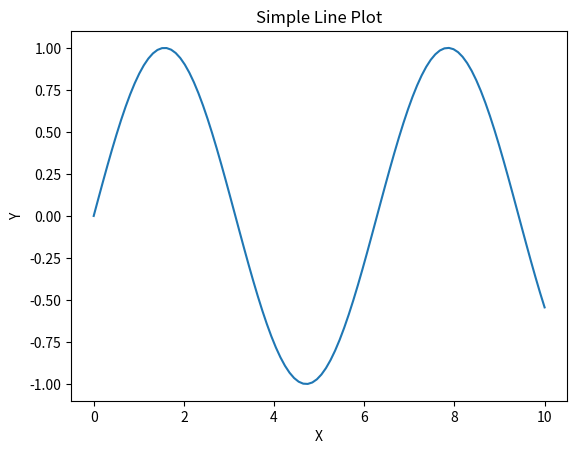
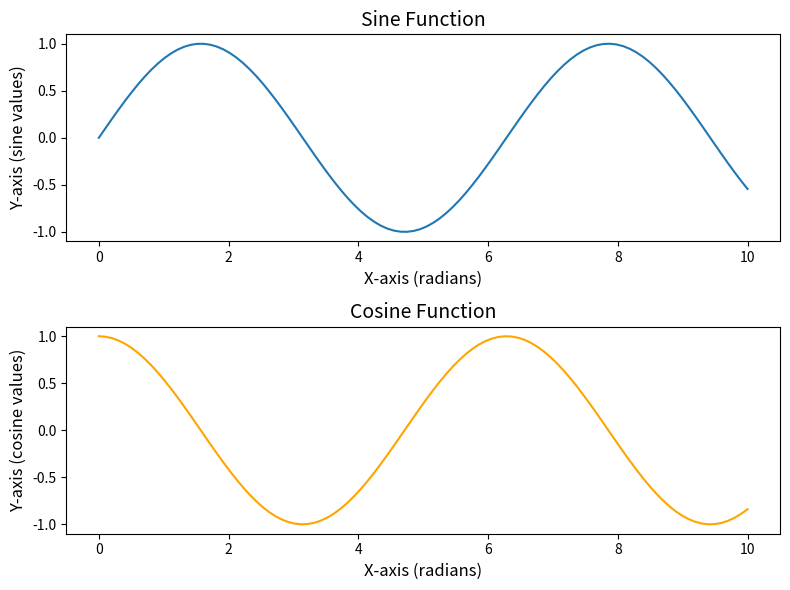

Generate these figures, in order, with matplotlib:
import matplotlib.pyplot as plt
import seaborn as sns
import numpy as np
import pandas as pd


x = np.linspace(0, 10, 100)
y = np.sin(x)

plt.plot(x, y)
plt.title('Simple Line Plot')
plt.xlabel('X')
plt.ylabel('Y')
plt.show()

import matplotlib.pyplot as plt
import seaborn as sns
import numpy as np
import pandas as pd

x = np.linspace(0, 10, 100)
y = np.sin(x)

# Create a figure and a set of subplots
fig, axs = plt.subplots(2, 1, figsize=(8, 6))  # 2 rows, 1 column
# First subplot
axs[0].plot(x, y)
axs[0].set_title('Sine Function', fontsize=14)
axs[0].set_xlabel('X-axis (radians)', fontsize=12)
axs[0].set_ylabel('Y-axis (sine values)', fontsize=12)
# Second subplot
axs[1].plot(x, np.cos(x), color='orange')
axs[1].set_title('Cosine Function', fontsize=14)
axs[1].set_xlabel('X-axis (radians)', fontsize=12)
axs[1].set_ylabel('Y-axis (cosine values)', fontsize=12)
# Adjust layout
plt.tight_layout()  # Adjusts subplot parameters to give specified padding
plt.show()
